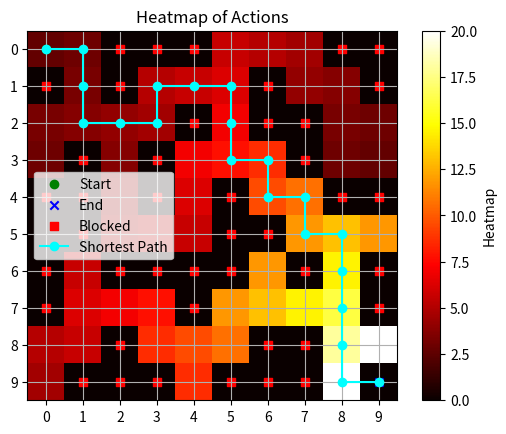

This chart was generated by the following Python code:
import numpy as np
import random
import matplotlib.pyplot as plt

class RewardPathFinder:
    def __init__(self, grid_size):
        self.grid_size = grid_size
        self.start = (0, 0)
        self.end = (grid_size - 1, grid_size - 1)
        self.blocked_points = [(1, 0), (0, 2), (1, 2), (3, 1), (2, 4), (0, 3), (0, 4),
                               (3, 3), (4, 0), (4, 1), (4, 3),
                               (1, 6), (6, 0), (4, 5), (7, 0),
                               (6, 2), (6, 3), (6, 4), (6, 5), (2, 6), (2, 7),
                               (8, 2), (9, 1), (9, 2), (9, 3), (0, 8), (0, 9), (1, 9),
                               (3, 7), (5, 6), (7, 4), (8, 6), (4, 8),
                               (9, 5), (6, 7), (4, 9), (9, 6), (6, 9),
                               (8, 7), (7, 9), (5, 5), (9, 7),
                               (5, 1)]
        self.q_table = np.zeros((grid_size, grid_size, 4))  # 4 actions: up, down, left, right
        self.epsilon = 1.0  # exploration rate
        self.alpha = 0.1    # learning rate
        self.gamma = 0.9    # discount factor
        self.best_path = []  # To store the best path taken

    def reset(self):
        return self.start

    def is_terminal(self, state):
        return state == self.end

    def get_actions(self, state):
        actions = []
        for action in range(4):
            next_state = self.take_action(state, action)
            if next_state not in self.blocked_points and 0 <= next_state[0] < self.grid_size and 0 <= next_state[1] < self.grid_size:
                actions.append(action)
        return actions

    def take_action(self, state, action):
        if action == 0:  # up
            return (state[0] - 1, state[1])
        elif action == 1:  # down
            return (state[0] + 1, state[1])
        elif action == 2:  # left
            return (state[0], state[1] - 1)
        elif action == 3:  # right
            return (state[0], state[1] + 1)

    def choose_action(self, state):
        if random.uniform(0, 1) < self.epsilon:
            return random.choice(self.get_actions(state))
        else:
            return np.argmax(self.q_table[state[0], state[1]])

    def update_q_table(self, state, action, reward, next_state):
        best_next_action = np.argmax(self.q_table[next_state[0], next_state[1]])
        td_target = reward + self.gamma * self.q_table[next_state[0], next_state[1], best_next_action]
        td_delta = td_target - self.q_table[state[0], state[1], action]
        self.q_table[state[0], state[1], action] += self.alpha * td_delta

    def train(self, episodes, log_random_episode=False):
        best_total_reward = -float('inf')
        for episode in range(episodes):
            state = self.reset()
            total_reward = 0
            current_path = [state]  # Track the current path taken
            while not self.is_terminal(state):
                action = self.choose_action(state)
                next_state = self.take_action(state, action)
                last_action = None  # Track the last action taken
                current_path.append(next_state)  # Add the state to the current path
                reward = 0
                
                # Check for 180-degree turn penalty
                if last_action is not None and (action == 0 and last_action == 1) or (action == 1 and last_action == 0) or (action == 2 and last_action == 3) or (action == 3 and last_action == 2):
                    reward -= 1  # Penalty for turning around
                elif self.is_terminal(next_state):
                    reward += 20  # reward for reaching the end
                elif next_state in self.blocked_points:
                    reward -= 10  # penalty for hitting a blocked point (walls)
                else:
                    reward += 0  # neutral reward for other moves

                self.update_q_table(state, action, reward, next_state)
                state = next_state
                total_reward += reward
            
            # Check if the current episode is the best one
            if total_reward > best_total_reward:
                best_total_reward = total_reward
                self.best_path = current_path  # Update the best path
            if episode == 999 and log_random_episode:  # Log episode 1000
                print(f"Logging actions for the last episode:")
                for i in range(len(current_path) - 1):
                    action = self.choose_action(current_path[i])  # Choose action based on current state
                    next_state = self.take_action(current_path[i], action)  # Determine next state
                    q_value = self.q_table[current_path[i][0], current_path[i][1], action]  # Get Q-value for the action
                    print(f"State: {current_path[i]}, Action: {action} (Q-value: {q_value}), Next State: {next_state}")
                    print(f"Choosing action based on Q-value: {q_value}")
                    if next_state == self.end:
                        print("Reached the end!")
                    elif next_state in self.blocked_points:
                        print("Hit a blocked point!")
                    else:
                        print("Continuing...")
                        print(f"Choosing action based on Q-value: {q_value}")
            print(f"Episode {episode + 1}: Total Reward: {total_reward}\n")
            if episode == episodes - 1:  # Print Q-Table after the last episode
                print("Final Q-Table:")
                for i in range(self.grid_size):
                    for j in range(self.grid_size):
                        print(f"State {i, j}: Q-Values: {self.q_table[i, j]}")

    def get_shortest_path(self):
        state = self.start
        shortest_path = [state]
        visited = set()

        while state != self.end:
            visited.add(state)
            best_action = np.argmax(self.q_table[state[0], state[1]])
            next_state = self.take_action(state, best_action)

            if next_state in visited or next_state in self.blocked_points or not (0 <= next_state[0] < self.grid_size and 0 <= next_state[1] < self.grid_size):
                break

            shortest_path.append(next_state)
            state = next_state

        return shortest_path

    def visualize(self, show_q_values=False):
        q_values = np.max(self.q_table, axis=2)
        plt.imshow(q_values, cmap='hot', interpolation='nearest')
        if show_q_values:
            plt.colorbar(label='Q-Values')
        else:
            plt.colorbar(label='Heatmap')
        plt.title('Heatmap of Actions' if not show_q_values else 'Q-Values Heatmap')
        
        # Marking the start, end, and blocked points
        plt.scatter(self.start[1], self.start[0], marker='o', color='green', label='Start')
        plt.scatter(self.end[1], self.end[0], marker='x', color='blue', label='End')
        for point in self.blocked_points:
            plt.scatter(point[1], point[0], marker='s', color='red', label='Blocked' if point == self.blocked_points[0] else "")
        
        # Draw the shortest path
        shortest_path = self.get_shortest_path()
        if shortest_path:
            path_x, path_y = zip(*shortest_path)
            plt.plot(path_y, path_x, marker='o', color='cyan', label='Shortest Path')
        
        plt.legend()
        plt.grid(True)  # Add grid for better visualization
        plt.xticks(np.arange(self.grid_size))
        plt.yticks(np.arange(self.grid_size))
        plt.show()

        if show_q_values:
            print("Q-Values for each action:")
            for i in range(self.grid_size):
                for j in range(self.grid_size):
                    print(f"State {i, j}: Q-Values: {self.q_table[i, j]}")

# Parameters
grid_size = 10
robot = RewardPathFinder(grid_size)

# Training the robot
robot.train(1000)

# Visualizing the results
robot.visualize()